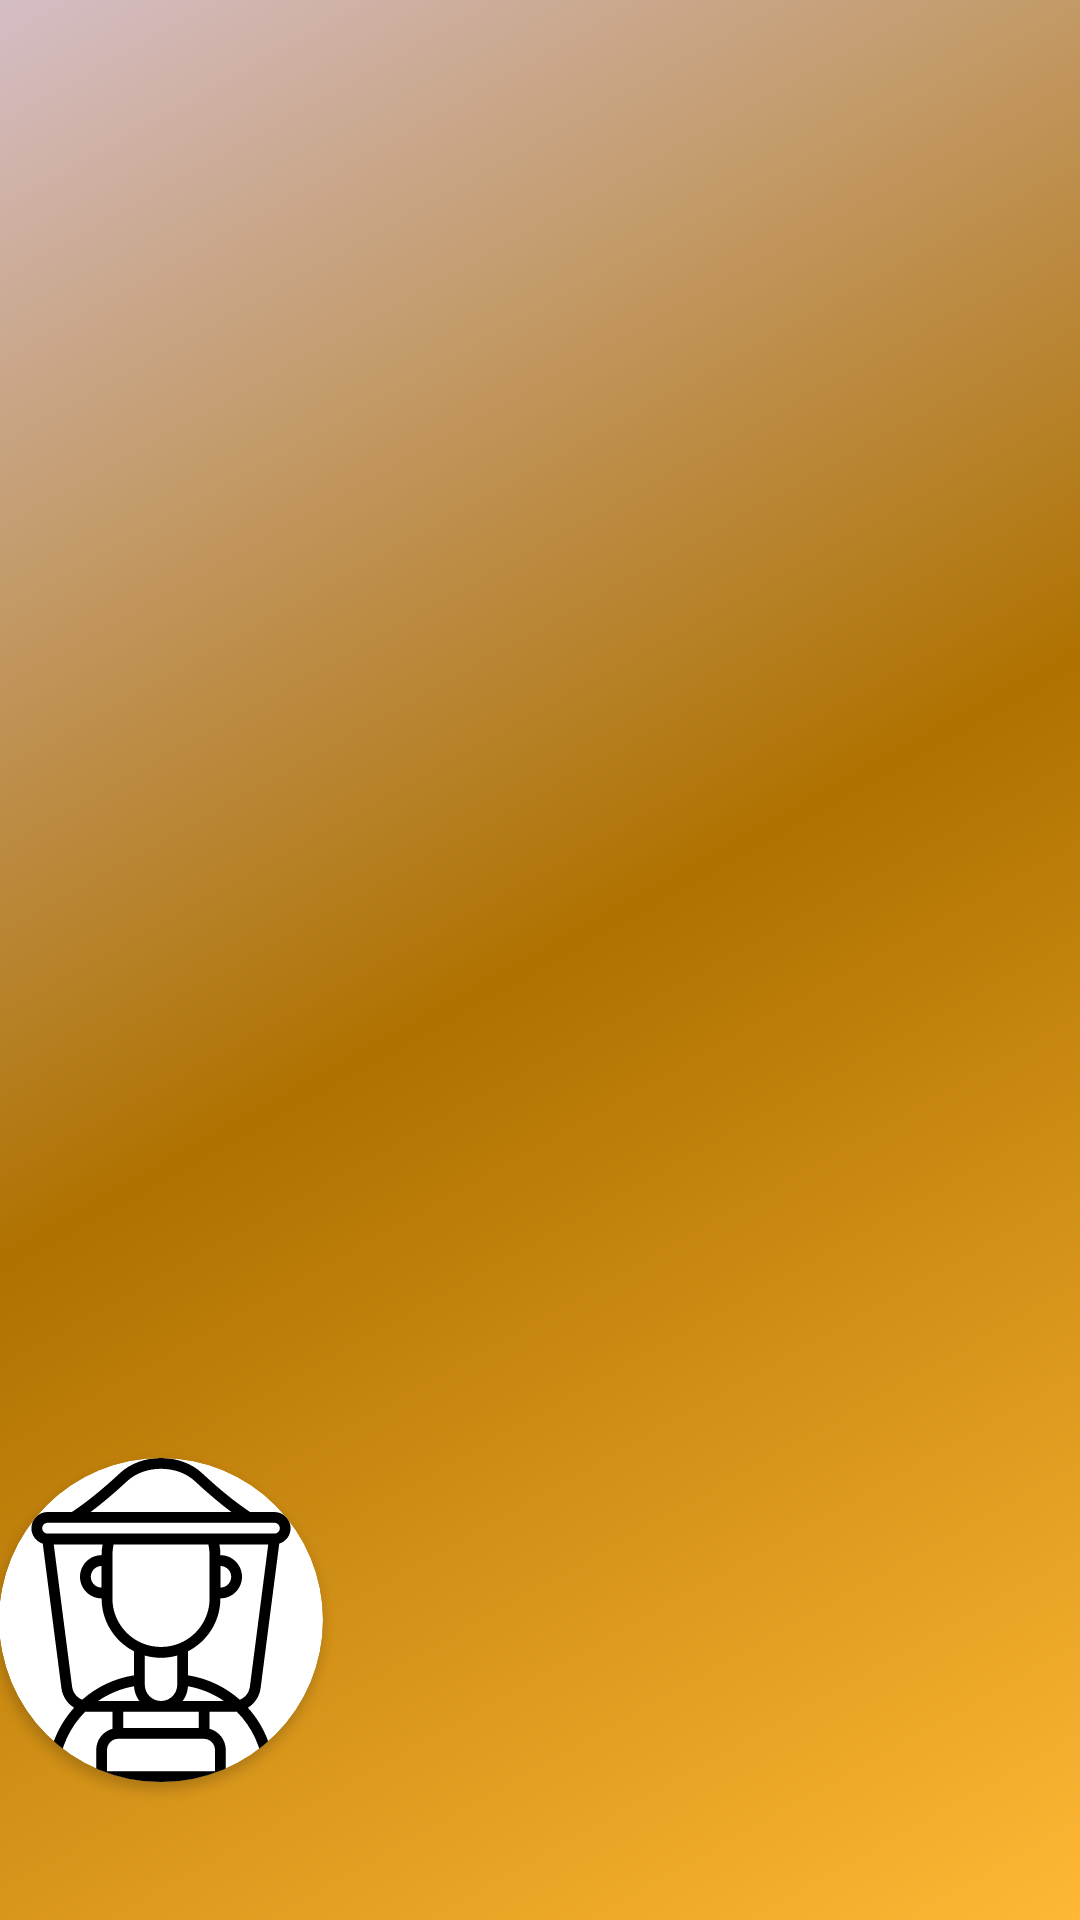

Write the Android layout XML for this screen, with the resource values it uses.
<!-- AndroidManifest.xml: application theme Theme.Beekeeper.NoActionBar -->
<!-- res/layout/nav_header_main.xml -->
<?xml version="1.0" encoding="utf-8"?>
<LinearLayout xmlns:android="http://schemas.android.com/apk/res/android"
    xmlns:app="http://schemas.android.com/apk/res-auto"
    android:layout_width="match_parent"
    android:layout_height="200dp"
    android:background="@drawable/side_nav_bar"
    android:gravity="bottom"
    android:layout_marginTop="20dp"
    android:orientation="vertical"
    android:paddingLeft="@dimen/activity_horizontal_margin"
    android:paddingTop="@dimen/activity_vertical_margin"
    android:paddingRight="@dimen/activity_horizontal_margin"
    android:paddingBottom="@dimen/activity_vertical_margin"
    android:theme="@style/ThemeOverlay.AppCompat.Dark">


    <androidx.cardview.widget.CardView
        android:layout_width="108dp"
        android:layout_height="108dp"
        app:cardCornerRadius="100dp"
        android:background="@color/bg_pink">

    <androidx.appcompat.widget.AppCompatImageView
        android:id="@+id/imageViewHeaderProfile"
        android:layout_width="match_parent"
        android:layout_height="match_parent"
        android:contentDescription="@string/nav_header_desc"
        app:srcCompat="@drawable/ic_beekeeper_24"
        android:scaleType="centerCrop"/>
    </androidx.cardview.widget.CardView>

    <androidx.appcompat.widget.AppCompatTextView
        android:id="@+id/tvDrawerUserName"
        android:layout_width="match_parent"
        android:layout_height="wrap_content"
        android:paddingTop="8dp"
        style="@style/text"
        android:textAppearance="@style/TextAppearance.AppCompat.Body1" />

    <androidx.appcompat.widget.AppCompatTextView
        android:id="@+id/tvHeaderMail"
        android:layout_width="wrap_content"
        style="@style/text"
        android:layout_height="wrap_content" />
</LinearLayout>
<!-- resources referenced by this layout -->
<resources>
  <color name="bg_pink">#FFFFFF</color>
  <!-- drawable ic_beekeeper_24: vector/xml drawable (drawable, 4093 chars, omitted) -->
  <!-- drawable side_nav_bar (drawable) -->
  <shape xmlns:android="http://schemas.android.com/apk/res/android"
      android:shape="rectangle">
      <gradient
          android:angle="135"
          android:centerColor="#AF7200"
          android:endColor="#D5BDC5"
          android:startColor="@color/honey"
          android:type="linear" />
  </shape>
  <string name="nav_header_desc">nav_header_desc</string>
  <style name="text">
          <item name="android:textColor">@color/black</item>
      </style>
  <style name="Theme.Beekeeper.NoActionBar">
          <item name="windowActionBar">false</item>
          <item name="windowNoTitle">true</item>
      </style>
  <color name="honey">#FFB835</color>
  <color name="black">#FF000000</color>
</resources>
